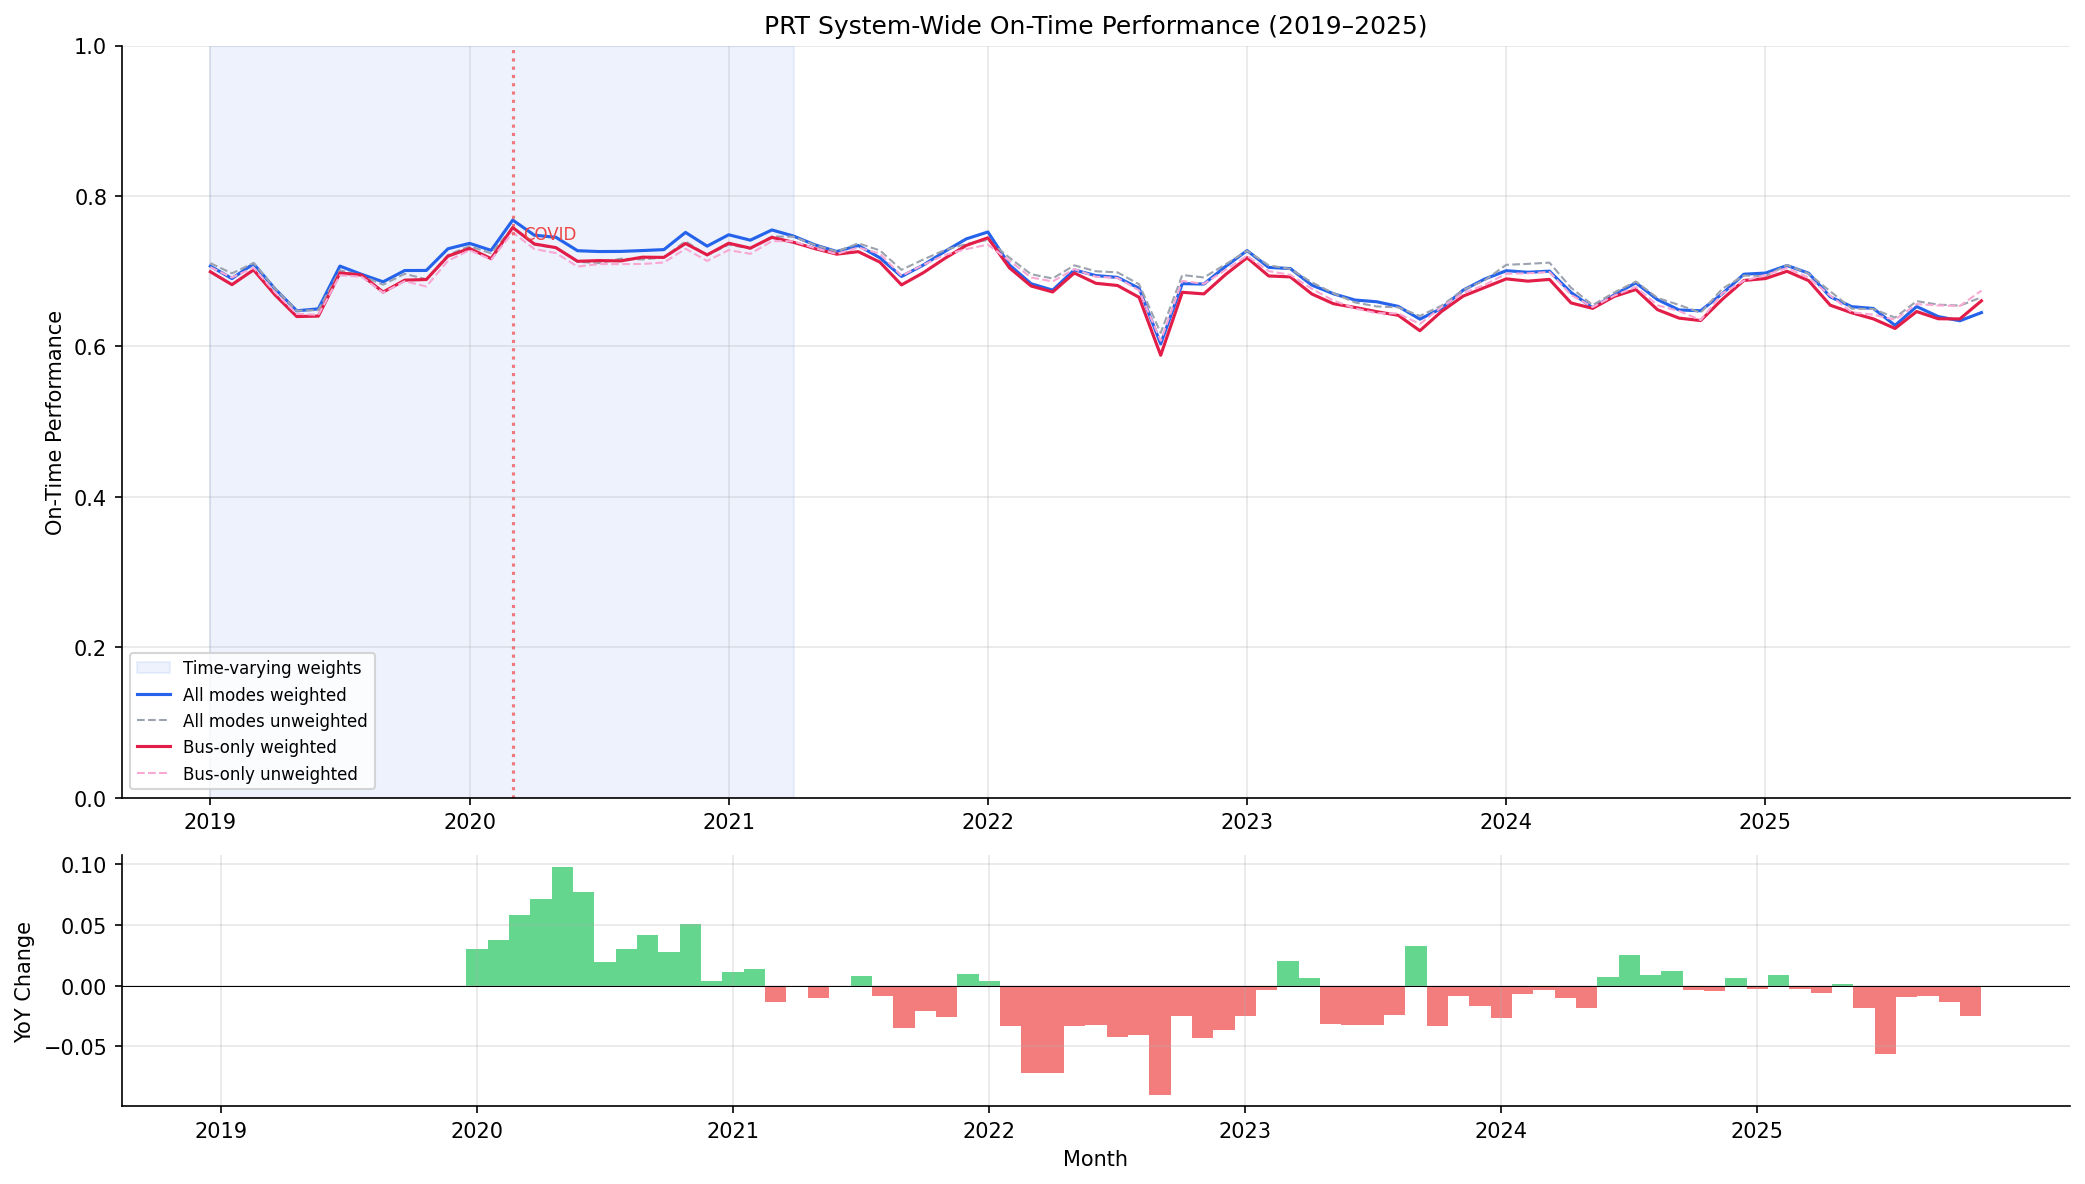

Values plotted in this chart, from the file beside it:
month, weighted_otp, unweighted_otp, route_count, pct_time_varying, yoy_change
2019-01, 0.7066, 0.7106, 93, 98.92, 
2019-02, 0.6901, 0.697, 93, 98.92, 
2019-03, 0.7098, 0.7108, 93, 98.92, 
2019-04, 0.6762, 0.6768, 93, 98.92, 
2019-05, 0.6472, 0.6472, 93, 98.92, 
2019-06, 0.6498, 0.6482, 93, 98.92, 
2019-07, 0.7067, 0.7011, 93, 98.92, 
2019-08, 0.6957, 0.6939, 93, 98.92, 
2019-09, 0.6857, 0.6819, 93, 98.92, 
2019-10, 0.7008, 0.6964, 93, 98.92, 
2019-11, 0.7009, 0.6892, 93, 98.92, 
2019-12, 0.7297, 0.7215, 93, 98.92, 
2020-01, 0.7369, 0.7333, 94, 97.87, 0.0303
2020-02, 0.7276, 0.7237, 93, 97.85, 0.03751
2020-03, 0.7679, 0.758, 93, 100.0, 0.05814
2020-04, 0.7478, 0.7351, 93, 98.92, 0.07158
2020-05, 0.745, 0.7308, 93, 98.92, 0.09772
2020-06, 0.7271, 0.7124, 93, 98.92, 0.07731
2020-07, 0.726, 0.7106, 93, 98.92, 0.01936
2020-08, 0.7262, 0.7165, 93, 100.0, 0.03048
2020-09, 0.7273, 0.7155, 93, 100.0, 0.04159
2020-10, 0.7286, 0.7183, 93, 100.0, 0.02782
2020-11, 0.7515, 0.7397, 68, 100.0, 0.05057
2020-12, 0.7332, 0.7209, 93, 100.0, 0.003499
2021-01, 0.7483, 0.7353, 93, 100.0, 0.01141
2021-02, 0.7411, 0.7299, 93, 100.0, 0.01352
2021-03, 0.7547, 0.7461, 93, 100.0, -0.01318
2021-04, 0.7466, 0.7457, 93, 0.0, -0.00118
2021-05, 0.7349, 0.7347, 93, 0.0, -0.0101
2021-06, 0.7261, 0.726, 91, 0.0, -0.001064
2021-07, 0.7341, 0.737, 93, 0.0, 0.008025
2021-08, 0.7177, 0.7275, 93, 0.0, -0.008489
2021-09, 0.6929, 0.7017, 93, 0.0, -0.03444
2021-10, 0.7079, 0.7153, 93, 0.0, -0.02069
2021-11, 0.7261, 0.728, 93, 0.0, -0.0254
2021-12, 0.7429, 0.736, 93, 0.0, 0.009643
2022-01, 0.752, 0.7415, 92, 0.0, 0.00371
2022-02, 0.7081, 0.7178, 93, 0.0, -0.03301
2022-03, 0.6832, 0.6959, 93, 0.0, -0.07152
2022-04, 0.6747, 0.6902, 93, 0.0, -0.07188
2022-05, 0.7016, 0.7077, 93, 0.0, -0.03325
2022-06, 0.694, 0.6998, 93, 0.0, -0.03202
2022-07, 0.6917, 0.6983, 93, 0.0, -0.04239
2022-08, 0.6772, 0.6825, 92, 0.0, -0.04052
2022-09, 0.6032, 0.6178, 93, 0.0, -0.08964
2022-10, 0.6834, 0.6948, 93, 0.0, -0.02454
2022-11, 0.6828, 0.6916, 93, 0.0, -0.04325
2022-12, 0.7061, 0.7089, 93, 0.0, -0.03677
2023-01, 0.7273, 0.727, 93, 0.0, -0.02474
2023-02, 0.705, 0.7078, 93, 0.0, -0.003164
2023-03, 0.7034, 0.7028, 93, 0.0, 0.02018
2023-04, 0.6814, 0.685, 93, 0.0, 0.006651
2023-05, 0.6698, 0.6706, 93, 0.0, -0.03178
2023-06, 0.6615, 0.6583, 93, 0.0, -0.03252
2023-07, 0.6592, 0.653, 93, 0.0, -0.03241
2023-08, 0.6531, 0.6518, 93, 0.0, -0.0241
2023-09, 0.6361, 0.6404, 93, 0.0, 0.03288
2023-10, 0.6504, 0.654, 92, 0.0, -0.03291
2023-11, 0.6746, 0.6748, 92, 0.0, -0.00823
2023-12, 0.6895, 0.6877, 92, 0.0, -0.01663
... 23 more rows
